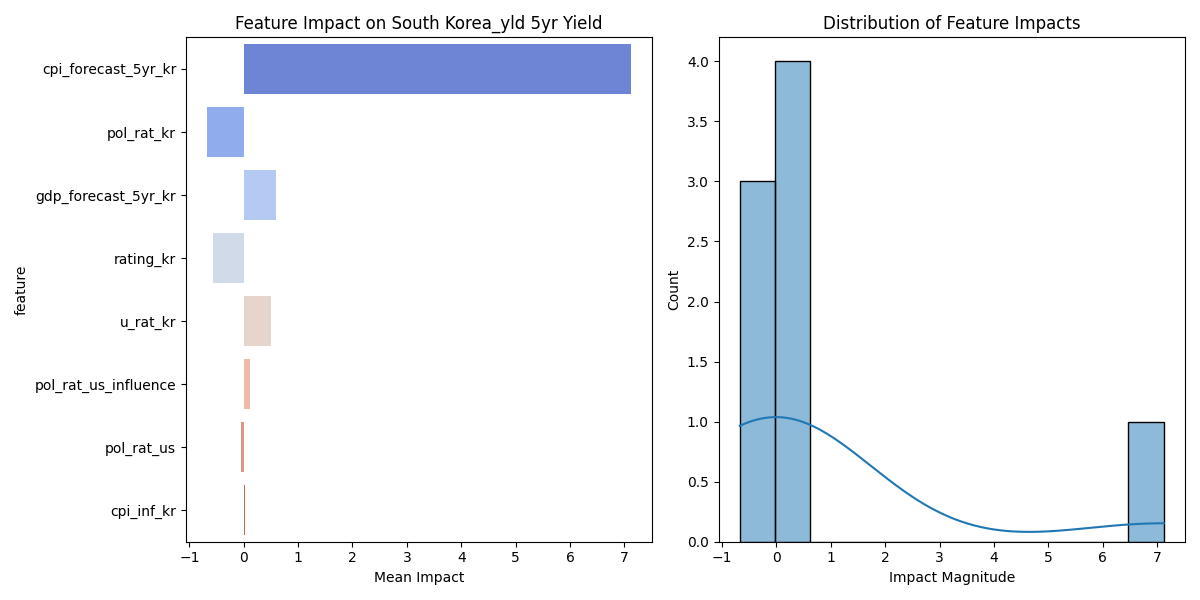

The table this chart was drawn from, first rows:
feature, mean_impact, std_impact, abs_impact
cpi_forecast_5yr_kr, 7.123, 3.899, 7.123
pol_rat_kr, -0.6737, 0.348, 0.6737
gdp_forecast_5yr_kr, 0.5867, 0.3369, 0.5867
rating_kr, -0.5695, 0.2886, 0.5695
u_rat_kr, 0.4997, 0.4396, 0.4997
pol_rat_us_influence, 0.1137, 0.06818, 0.1137
pol_rat_us, -0.05419, 0.02269, 0.05419
cpi_inf_kr, 0.02272, 0.01482, 0.02272
